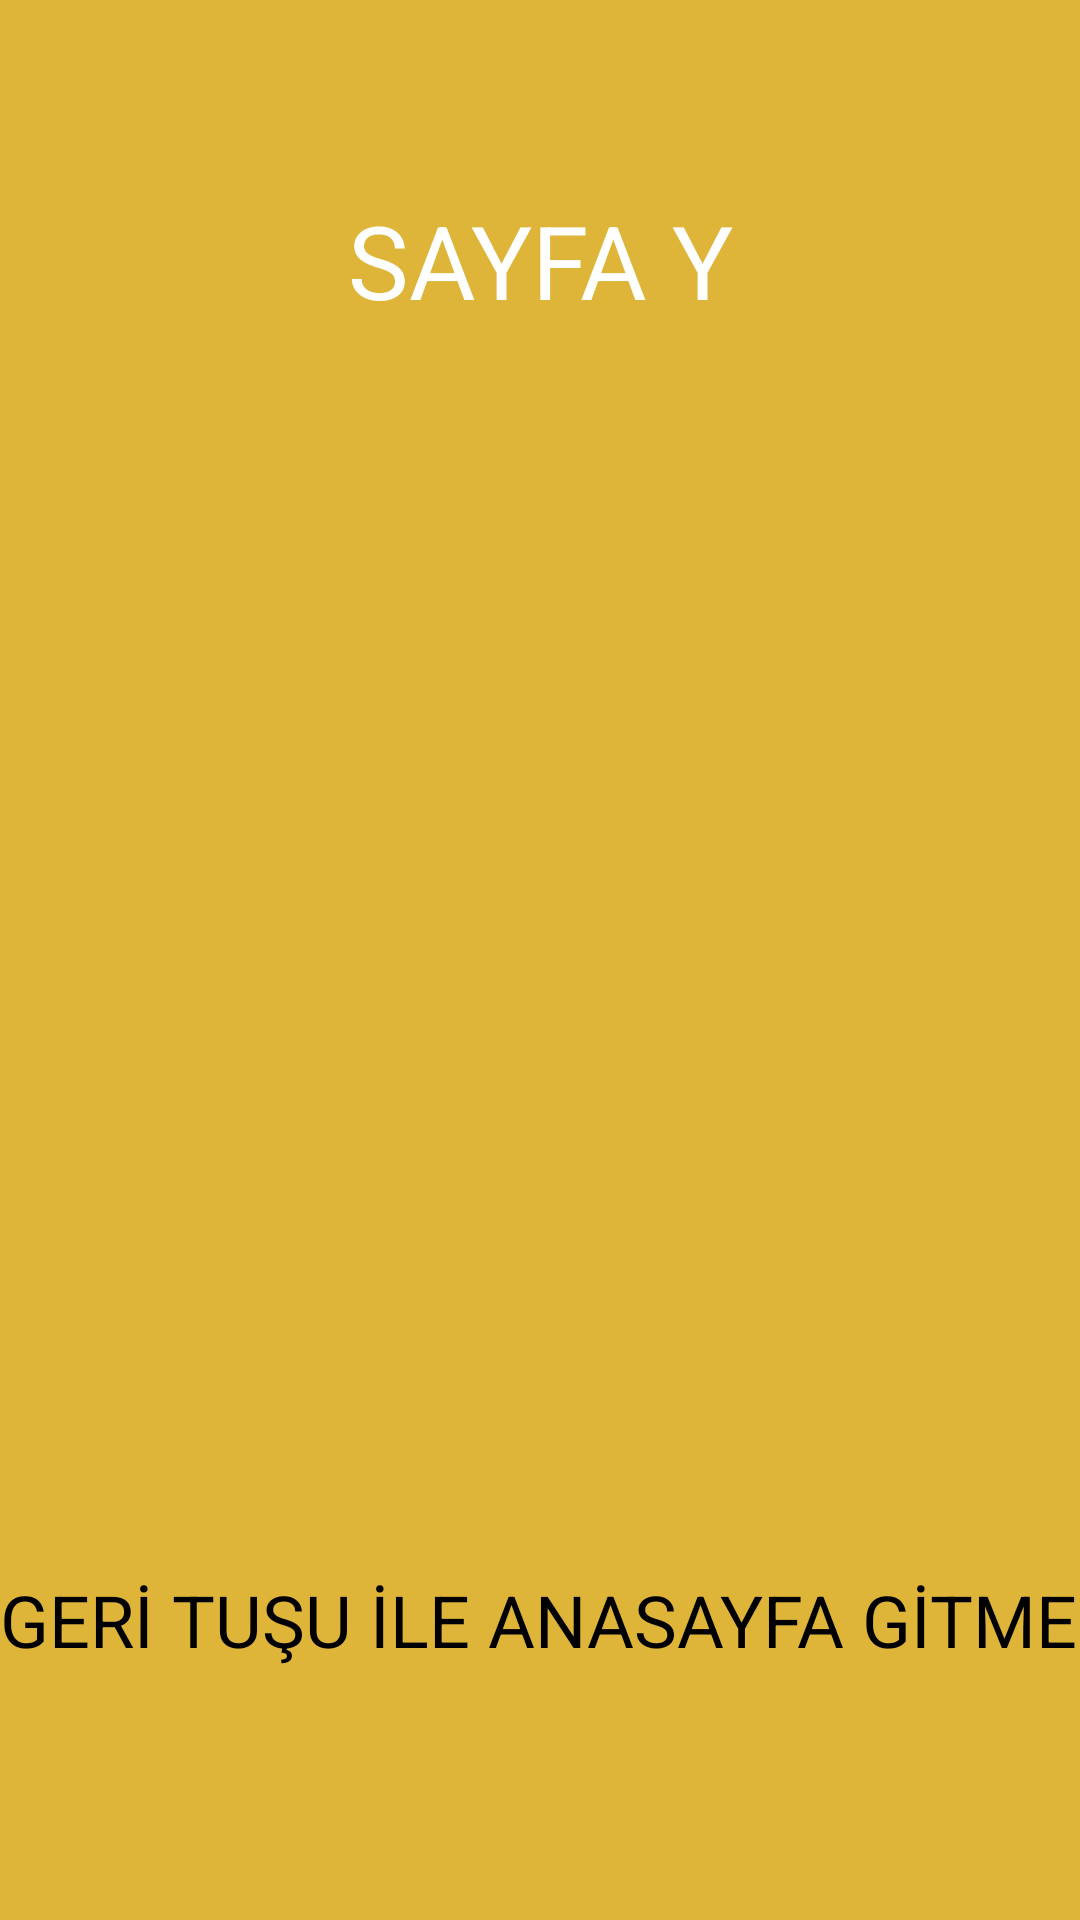

Produce the Android XML layout that renders to this screen, including the resource entries it uses.
<!-- AndroidManifest.xml: application theme Theme.KBNavigationComponentKullanimi -->
<!-- res/layout/fragment_sayfa_y.xml -->
<?xml version="1.0" encoding="utf-8"?>
<androidx.constraintlayout.widget.ConstraintLayout xmlns:android="http://schemas.android.com/apk/res/android"
    xmlns:app="http://schemas.android.com/apk/res-auto"
    xmlns:tools="http://schemas.android.com/tools"
    android:layout_width="match_parent"
    android:layout_height="match_parent"
    android:background="#DFB539"
    tools:context=".Odev4.SayfaYFragment">

    <TextView
        android:id="@+id/textView7"
        android:layout_width="wrap_content"
        android:layout_height="wrap_content"
        android:layout_marginTop="64dp"
        android:text="SAYFA Y"
        android:textColor="@color/white"
        android:textSize="34sp"
        app:layout_constraintEnd_toEndOf="parent"
        app:layout_constraintHorizontal_bias="0.5"
        app:layout_constraintStart_toStartOf="parent"
        app:layout_constraintTop_toTopOf="parent" />

    <TextView
        android:id="@+id/textView8"
        android:layout_width="wrap_content"
        android:layout_height="wrap_content"
        android:layout_marginBottom="84dp"
        android:text="GERİ TUŞU İLE ANASAYFA GİTME "
        android:textColor="@color/black"
        android:textSize="24sp"
        app:layout_constraintBottom_toBottomOf="parent"
        app:layout_constraintEnd_toEndOf="parent"
        app:layout_constraintHorizontal_bias="0.5"
        app:layout_constraintStart_toStartOf="parent" />
</androidx.constraintlayout.widget.ConstraintLayout>
<!-- resources referenced by this layout -->
<resources>
  <style name="Theme.KBNavigationComponentKullanimi" parent="Base.Theme.KBNavigationComponentKullanimi" />
  <style name="Base.Theme.KBNavigationComponentKullanimi" parent="Theme.Material3.DayNight.NoActionBar">
          
          
      </style>
  <!-- not gathered from this repository: default colours our renderer supplied (Android Studio template values) -->
  <color name="black">#FF000000</color>
  <color name="white">#FFFFFFFF</color>
</resources>
